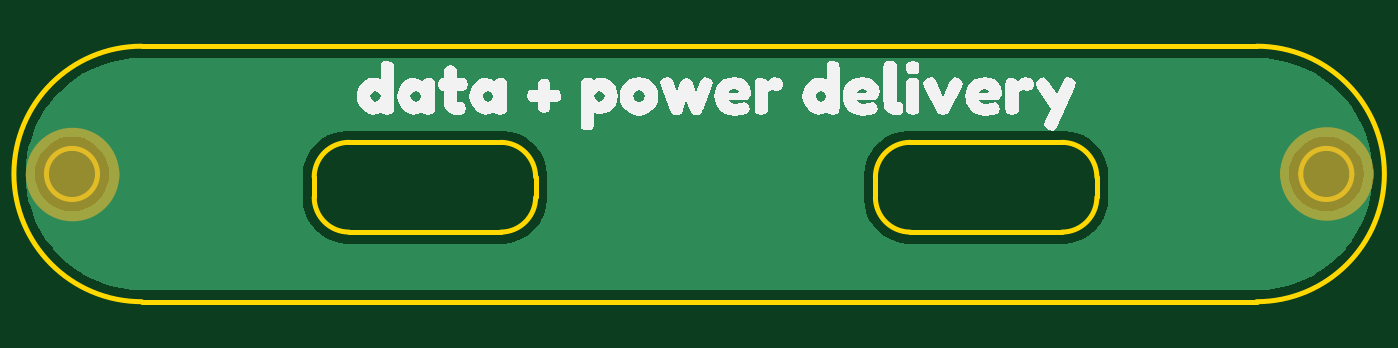
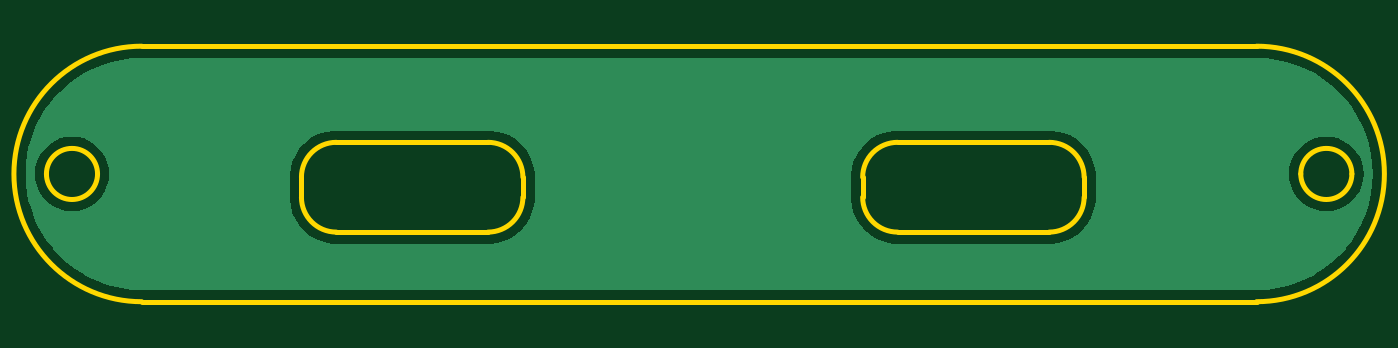
Circuit board: 9 layer files. Board 56.2 x 11.0 mm.
- bottom_copper: frontplate-B_Cu.gbr (12732 bytes)
- bottom_mask: frontplate-B_Mask.gbr (458 bytes)
- bottom_silk: frontplate-B_Silkscreen.gbr (454 bytes)
- outline: frontplate-Edge_Cuts.gbr (2058 bytes)
- top_copper: frontplate-F_Cu.gbr (12732 bytes)
- top_mask: frontplate-F_Mask.gbr (784 bytes)
- top_silk: frontplate-F_Silkscreen.gbr (18096 bytes)
- drill: frontplate-NPTH.drl (265 bytes)
- drill: frontplate-PTH.drl (261 bytes)

=== bottom_copper: frontplate-B_Cu.gbr (12732 bytes, source omitted) ===
=== bottom_mask: frontplate-B_Mask.gbr ===
%TF.GenerationSoftware,KiCad,Pcbnew,8.0.3*%
%TF.CreationDate,2024-06-23T16:17:00-07:00*%
%TF.ProjectId,frontplate,66726f6e-7470-46c6-9174-652e6b696361,rev?*%
%TF.SameCoordinates,Original*%
%TF.FileFunction,Soldermask,Bot*%
%TF.FilePolarity,Negative*%
%FSLAX46Y46*%
G04 Gerber Fmt 4.6, Leading zero omitted, Abs format (unit mm)*
G04 Created by KiCad (PCBNEW 8.0.3) date 2024-06-23 16:17:00*
%MOMM*%
%LPD*%
G01*
G04 APERTURE LIST*
G04 APERTURE END LIST*
M02*

=== bottom_silk: frontplate-B_Silkscreen.gbr ===
%TF.GenerationSoftware,KiCad,Pcbnew,8.0.3*%
%TF.CreationDate,2024-06-23T16:17:00-07:00*%
%TF.ProjectId,frontplate,66726f6e-7470-46c6-9174-652e6b696361,rev?*%
%TF.SameCoordinates,Original*%
%TF.FileFunction,Legend,Bot*%
%TF.FilePolarity,Positive*%
%FSLAX46Y46*%
G04 Gerber Fmt 4.6, Leading zero omitted, Abs format (unit mm)*
G04 Created by KiCad (PCBNEW 8.0.3) date 2024-06-23 16:17:00*
%MOMM*%
%LPD*%
G01*
G04 APERTURE LIST*
G04 APERTURE END LIST*
M02*

=== outline: frontplate-Edge_Cuts.gbr ===
%TF.GenerationSoftware,KiCad,Pcbnew,8.0.3*%
%TF.CreationDate,2024-06-23T16:17:00-07:00*%
%TF.ProjectId,frontplate,66726f6e-7470-46c6-9174-652e6b696361,rev?*%
%TF.SameCoordinates,Original*%
%TF.FileFunction,Profile,NP*%
%FSLAX46Y46*%
G04 Gerber Fmt 4.6, Leading zero omitted, Abs format (unit mm)*
G04 Created by KiCad (PCBNEW 8.0.3) date 2024-06-23 16:17:00*
%MOMM*%
%LPD*%
G01*
G04 APERTURE LIST*
%TA.AperFunction,Profile*%
%ADD10C,0.200000*%
%TD*%
G04 APERTURE END LIST*
D10*
X124742200Y-103747200D02*
X172742170Y-103747200D01*
X141702600Y-99250499D02*
G75*
G02*
X140202599Y-100750500I-1500000J-1D01*
G01*
X133669001Y-100750500D02*
G75*
G02*
X132169000Y-99250499I-1J1500000D01*
G01*
X164363923Y-100750500D02*
X157830301Y-100750500D01*
X132169000Y-99250499D02*
X132169000Y-98386401D01*
X141702600Y-98386401D02*
X141702600Y-99250499D01*
X133669001Y-96886400D02*
X140202599Y-96886400D01*
X176842200Y-98247200D02*
G75*
G02*
X174642200Y-98247200I-1100000J0D01*
G01*
X174642200Y-98247200D02*
G75*
G02*
X176842200Y-98247200I1100000J0D01*
G01*
X132169000Y-98386401D02*
G75*
G02*
X133669001Y-96886400I1500000J1D01*
G01*
X165863924Y-99250499D02*
G75*
G02*
X164363923Y-100750524I-1500024J-1D01*
G01*
X140202599Y-100750500D02*
X133669001Y-100750500D01*
X122842200Y-98247200D02*
G75*
G02*
X120642200Y-98247200I-1100000J0D01*
G01*
X120642200Y-98247200D02*
G75*
G02*
X122842200Y-98247200I1100000J0D01*
G01*
X156330300Y-98386401D02*
G75*
G02*
X157830301Y-96886400I1500000J1D01*
G01*
X124742200Y-103747200D02*
G75*
G02*
X124742200Y-92747200I0J5500000D01*
G01*
X156330300Y-99250499D02*
X156330300Y-98386401D01*
X157830301Y-96886400D02*
X164363923Y-96886400D01*
X172742170Y-92747200D02*
X124742200Y-92747200D01*
X165863924Y-98386401D02*
X165863924Y-99250499D01*
X172742170Y-92747200D02*
G75*
G02*
X172742170Y-103747200I0J-5500000D01*
G01*
X140202599Y-96886400D02*
G75*
G02*
X141702600Y-98386401I1J-1500000D01*
G01*
X157830301Y-100750500D02*
G75*
G02*
X156330300Y-99250499I-1J1500000D01*
G01*
X164363923Y-96886400D02*
G75*
G02*
X165863900Y-98386401I-23J-1500000D01*
G01*
M02*

=== top_copper: frontplate-F_Cu.gbr (12732 bytes, source omitted) ===
=== top_mask: frontplate-F_Mask.gbr ===
%TF.GenerationSoftware,KiCad,Pcbnew,8.0.3*%
%TF.CreationDate,2024-06-23T16:17:00-07:00*%
%TF.ProjectId,frontplate,66726f6e-7470-46c6-9174-652e6b696361,rev?*%
%TF.SameCoordinates,Original*%
%TF.FileFunction,Soldermask,Top*%
%TF.FilePolarity,Negative*%
%FSLAX46Y46*%
G04 Gerber Fmt 4.6, Leading zero omitted, Abs format (unit mm)*
G04 Created by KiCad (PCBNEW 8.0.3) date 2024-06-23 16:17:00*
%MOMM*%
%LPD*%
G01*
G04 APERTURE LIST*
%ADD10C,2.005000*%
G04 APERTURE END LIST*
D10*
X176770500Y-98247200D02*
G75*
G02*
X174765500Y-98247200I-1002500J0D01*
G01*
X174765500Y-98247200D02*
G75*
G02*
X176770500Y-98247200I1002500J0D01*
G01*
X122770100Y-98272600D02*
G75*
G02*
X120765100Y-98272600I-1002500J0D01*
G01*
X120765100Y-98272600D02*
G75*
G02*
X122770100Y-98272600I1002500J0D01*
G01*
M02*

=== top_silk: frontplate-F_Silkscreen.gbr (18096 bytes, source omitted) ===
=== drill: frontplate-NPTH.drl ===
M48
; DRILL file {KiCad 8.0.3} date 2024-06-23T16:17:02-0700
; FORMAT={-:-/ absolute / inch / decimal}
; #@! TF.CreationDate,2024-06-23T16:17:02-07:00
; #@! TF.GenerationSoftware,Kicad,Pcbnew,8.0.3
; #@! TF.FileFunction,NonPlated,1,2,NPTH
FMAT,2
INCH
%
G90
G05
M30

=== drill: frontplate-PTH.drl ===
M48
; DRILL file {KiCad 8.0.3} date 2024-06-23T16:17:02-0700
; FORMAT={-:-/ absolute / inch / decimal}
; #@! TF.CreationDate,2024-06-23T16:17:02-07:00
; #@! TF.GenerationSoftware,Kicad,Pcbnew,8.0.3
; #@! TF.FileFunction,Plated,1,2,PTH
FMAT,2
INCH
%
G90
G05
M30

